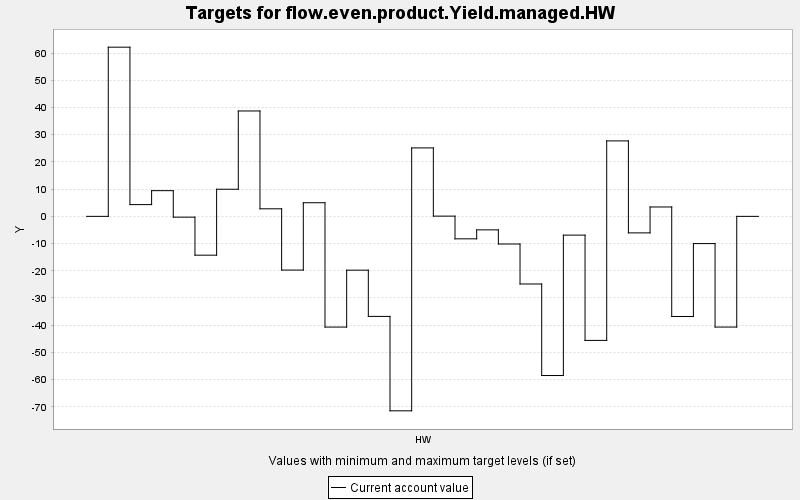

The table this chart was drawn from, first rows:
TARGET, PERIOD, YEAR, PERIODWIDTH, MINIMUM, MAXIMUM, MINWEIGHT, MAXWEIGHT, CURRENT, SUMMARY
flow.even.product.Yield.managed.HW, 0, 0, 10.0, 0.0, 10000, 1.0, 1.0, 0.0, 0.0
flow.even.product.Yield.managed.HW, 1, 10, 10.0, 0.0, 10000, 1.0, 1.0, 62.18, 0.0
flow.even.product.Yield.managed.HW, 2, 20, 10.0, 0.0, 10000, 1.0, 1.0, 4.32, 0.0
flow.even.product.Yield.managed.HW, 3, 30, 10.0, 0.0, 10000, 1.0, 1.0, 9.447, 0.0
flow.even.product.Yield.managed.HW, 4, 40, 10.0, 0.0, 10000, 1.0, 1.0, -0.293, 0.0
flow.even.product.Yield.managed.HW, 5, 50, 10.0, 0.0, 10000, 1.0, 1.0, -14.27, 0.0
flow.even.product.Yield.managed.HW, 6, 60, 10.0, 0.0, 10000, 1.0, 1.0, 9.967, 0.0
flow.even.product.Yield.managed.HW, 7, 70, 10.0, 0.0, 10000, 1.0, 1.0, 38.73, 0.0
flow.even.product.Yield.managed.HW, 8, 80, 10.0, 0.0, 10000, 1.0, 1.0, 2.777, 0.0
flow.even.product.Yield.managed.HW, 9, 90, 10.0, 0.0, 10000, 1.0, 1.0, -19.74, 0.0
flow.even.product.Yield.managed.HW, 10, 100, 10.0, 0.0, 10000, 1.0, 1.0, 5.005, 0.0
flow.even.product.Yield.managed.HW, 11, 110, 10.0, 0.0, 10000, 1.0, 1.0, -40.69, 0.0
flow.even.product.Yield.managed.HW, 12, 120, 10.0, 0.0, 10000, 1.0, 1.0, -19.78, 0.0
flow.even.product.Yield.managed.HW, 13, 130, 10.0, 0.0, 10000, 1.0, 1.0, -36.77, 0.0
flow.even.product.Yield.managed.HW, 14, 140, 10.0, 0.0, 10000, 1.0, 1.0, -71.47, 0.0
flow.even.product.Yield.managed.HW, 15, 150, 10.0, 0.0, 10000, 1.0, 1.0, 25.16, 0.0
flow.even.product.Yield.managed.HW, 16, 160, 10.0, 0.0, 10000, 1.0, 1.0, 0.087, 0.0
flow.even.product.Yield.managed.HW, 17, 170, 10.0, 0.0, 10000, 1.0, 1.0, -8.257, 0.0
flow.even.product.Yield.managed.HW, 18, 180, 10.0, 0.0, 10000, 1.0, 1.0, -4.959, 0.0
flow.even.product.Yield.managed.HW, 19, 190, 10.0, 0.0, 10000, 1.0, 1.0, -10.16, 0.0
flow.even.product.Yield.managed.HW, 20, 200, 10.0, 0.0, 10000, 1.0, 1.0, -24.86, 0.0
flow.even.product.Yield.managed.HW, 21, 210, 10.0, 0.0, 10000, 1.0, 1.0, -58.5, 0.0
flow.even.product.Yield.managed.HW, 22, 220, 10.0, 0.0, 10000, 1.0, 1.0, -6.896, 0.0
flow.even.product.Yield.managed.HW, 23, 230, 10.0, 0.0, 10000, 1.0, 1.0, -45.59, 0.0
flow.even.product.Yield.managed.HW, 24, 240, 10.0, 0.0, 10000, 1.0, 1.0, 27.74, 0.0
flow.even.product.Yield.managed.HW, 25, 250, 10.0, 0.0, 10000, 1.0, 1.0, -6.07, 0.0
flow.even.product.Yield.managed.HW, 26, 260, 10.0, 0.0, 10000, 1.0, 1.0, 3.446, 0.0
flow.even.product.Yield.managed.HW, 27, 270, 10.0, 0.0, 10000, 1.0, 1.0, -36.8, 0.0
flow.even.product.Yield.managed.HW, 28, 280, 10.0, 0.0, 10000, 1.0, 1.0, -10.01, 0.0
flow.even.product.Yield.managed.HW, 29, 290, 10.0, 0.0, 10000, 1.0, 1.0, -40.69, 0.0
flow.even.product.Yield.managed.HW, 30, 300, 10.0, 0.0, 10000, 1.0, 1.0, 0.0, 0.0
